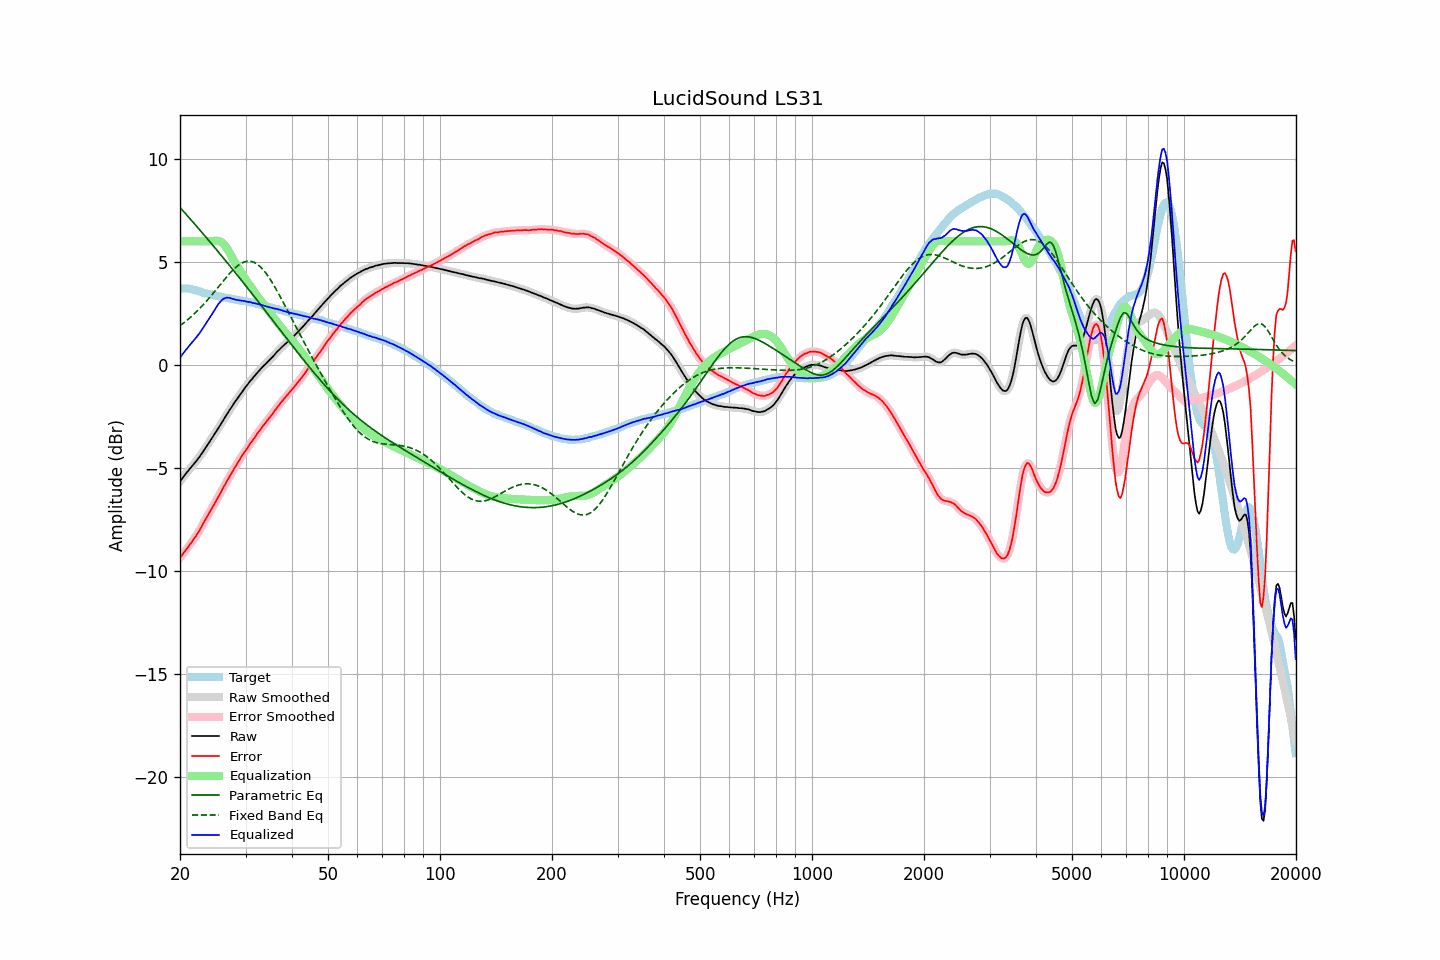

Data behind this chart, as committed beside it:
frequency, raw, error, smoothed, error_smoothed, equalization, parametric_eq, fixed_band_eq, equalized_raw, equalized_smoothed, target
20.00, -5.65, -9.36, -5.65, -9.36, 6.00, 7.64, 1.90, 0.35, 0.35, 3.71
20.20, -5.55, -9.26, -5.55, -9.25, 6.00, 7.55, 1.96, 0.45, 0.45, 3.71
20.40, -5.45, -9.15, -5.45, -9.15, 6.00, 7.46, 2.02, 0.55, 0.55, 3.70
20.61, -5.34, -9.05, -5.34, -9.05, 6.00, 7.38, 2.08, 0.66, 0.66, 3.70
20.81, -5.24, -8.94, -5.24, -8.95, 6.00, 7.29, 2.14, 0.76, 0.76, 3.70
21.02, -5.15, -8.85, -5.15, -8.84, 6.00, 7.20, 2.21, 0.85, 0.85, 3.70
21.23, -5.05, -8.73, -5.05, -8.74, 6.00, 7.11, 2.27, 0.95, 0.95, 3.68
21.44, -4.96, -8.63, -4.96, -8.63, 6.00, 7.02, 2.34, 1.04, 1.04, 3.67
21.66, -4.87, -8.52, -4.87, -8.52, 6.00, 6.93, 2.41, 1.13, 1.13, 3.65
21.87, -4.78, -8.41, -4.78, -8.41, 6.00, 6.84, 2.49, 1.22, 1.22, 3.63
22.09, -4.68, -8.30, -4.68, -8.30, 6.00, 6.75, 2.56, 1.32, 1.32, 3.62
22.31, -4.58, -8.17, -4.58, -8.17, 6.00, 6.66, 2.64, 1.42, 1.42, 3.59
22.54, -4.48, -8.05, -4.47, -8.05, 6.00, 6.57, 2.72, 1.52, 1.53, 3.57
22.76, -4.36, -7.91, -4.36, -7.91, 6.00, 6.48, 2.80, 1.64, 1.64, 3.55
22.99, -4.25, -7.77, -4.25, -7.77, 6.00, 6.39, 2.88, 1.75, 1.75, 3.52
23.22, -4.13, -7.62, -4.13, -7.62, 6.00, 6.30, 2.97, 1.87, 1.87, 3.49
23.45, -4.01, -7.48, -4.01, -7.48, 6.00, 6.21, 3.05, 1.99, 1.99, 3.47
23.69, -3.89, -7.35, -3.89, -7.34, 6.00, 6.12, 3.14, 2.11, 2.11, 3.46
23.92, -3.77, -7.20, -3.77, -7.21, 6.00, 6.03, 3.23, 2.23, 2.23, 3.43
24.16, -3.65, -7.07, -3.65, -7.07, 6.00, 5.93, 3.32, 2.35, 2.35, 3.42
24.40, -3.54, -6.94, -3.54, -6.94, 6.00, 5.84, 3.41, 2.47, 2.47, 3.40
24.65, -3.42, -6.80, -3.42, -6.80, 6.01, 5.75, 3.51, 2.59, 2.59, 3.38
24.89, -3.30, -6.66, -3.30, -6.66, 6.02, 5.65, 3.60, 2.73, 2.72, 3.36
25.14, -3.18, -6.53, -3.18, -6.52, 6.03, 5.56, 3.70, 2.85, 2.85, 3.35
25.39, -3.05, -6.38, -3.05, -6.38, 6.01, 5.47, 3.79, 2.97, 2.96, 3.33
25.65, -2.93, -6.25, -2.93, -6.24, 5.99, 5.37, 3.89, 3.06, 3.06, 3.32
25.91, -2.80, -6.09, -2.80, -6.09, 5.94, 5.28, 3.99, 3.14, 3.14, 3.29
26.16, -2.67, -5.94, -2.67, -5.95, 5.87, 5.18, 4.08, 3.21, 3.20, 3.28
26.43, -2.55, -5.82, -2.55, -5.81, 5.79, 5.09, 4.18, 3.24, 3.24, 3.27
26.69, -2.42, -5.66, -2.42, -5.67, 5.68, 4.99, 4.27, 3.26, 3.26, 3.24
26.96, -2.30, -5.53, -2.30, -5.53, 5.56, 4.90, 4.36, 3.26, 3.26, 3.23
27.23, -2.17, -5.39, -2.18, -5.40, 5.42, 4.80, 4.44, 3.25, 3.25, 3.22
27.50, -2.06, -5.27, -2.06, -5.26, 5.28, 4.71, 4.53, 3.22, 3.22, 3.21
27.77, -1.94, -5.13, -1.94, -5.13, 5.13, 4.61, 4.61, 3.20, 3.20, 3.19
28.05, -1.82, -5.00, -1.82, -5.00, 5.00, 4.51, 4.68, 3.18, 3.17, 3.18
28.33, -1.71, -4.86, -1.71, -4.86, 4.87, 4.42, 4.75, 3.16, 3.16, 3.16
28.62, -1.59, -4.74, -1.59, -4.74, 4.74, 4.32, 4.82, 3.15, 3.15, 3.14
28.90, -1.48, -4.61, -1.48, -4.61, 4.61, 4.22, 4.87, 3.13, 3.13, 3.13
29.19, -1.37, -4.48, -1.37, -4.49, 4.49, 4.12, 4.92, 3.12, 3.12, 3.11
29.48, -1.26, -4.37, -1.26, -4.37, 4.37, 4.03, 4.96, 3.11, 3.11, 3.11
29.78, -1.15, -4.25, -1.16, -4.25, 4.25, 3.93, 4.99, 3.10, 3.09, 3.10
30.08, -1.05, -4.14, -1.05, -4.14, 4.13, 3.83, 5.01, 3.08, 3.08, 3.09
30.38, -0.96, -4.03, -0.95, -4.02, 4.02, 3.73, 5.03, 3.06, 3.07, 3.06
30.68, -0.85, -3.90, -0.85, -3.90, 3.91, 3.63, 5.03, 3.05, 3.05, 3.05
30.99, -0.75, -3.78, -0.76, -3.79, 3.79, 3.53, 5.02, 3.04, 3.03, 3.03
31.30, -0.67, -3.69, -0.66, -3.68, 3.68, 3.43, 5.00, 3.01, 3.02, 3.02
31.61, -0.57, -3.58, -0.57, -3.57, 3.57, 3.33, 4.98, 3.00, 3.00, 3.01
31.93, -0.48, -3.46, -0.48, -3.46, 3.46, 3.23, 4.94, 2.98, 2.98, 2.98
32.24, -0.39, -3.34, -0.39, -3.35, 3.35, 3.14, 4.89, 2.96, 2.96, 2.95
32.57, -0.30, -3.24, -0.30, -3.24, 3.24, 3.04, 4.83, 2.94, 2.94, 2.94
32.89, -0.22, -3.14, -0.21, -3.13, 3.14, 2.93, 4.76, 2.92, 2.92, 2.93
33.22, -0.13, -3.02, -0.13, -3.03, 3.03, 2.83, 4.68, 2.90, 2.90, 2.89
33.55, -0.05, -2.93, -0.05, -2.93, 2.93, 2.73, 4.59, 2.88, 2.88, 2.88
33.89, 0.02, -2.84, 0.02, -2.83, 2.83, 2.63, 4.49, 2.85, 2.86, 2.86
34.23, 0.10, -2.73, 0.10, -2.73, 2.73, 2.53, 4.39, 2.83, 2.83, 2.83
34.57, 0.18, -2.63, 0.18, -2.63, 2.63, 2.43, 4.28, 2.81, 2.81, 2.81
34.92, 0.26, -2.53, 0.26, -2.53, 2.53, 2.33, 4.16, 2.79, 2.79, 2.79
35.27, 0.34, -2.44, 0.34, -2.43, 2.43, 2.23, 4.04, 2.77, 2.77, 2.77
35.62, 0.42, -2.33, 0.42, -2.33, 2.32, 2.13, 3.91, 2.74, 2.75, 2.75
35.97, 0.51, -2.22, 0.51, -2.22, 2.22, 2.03, 3.78, 2.73, 2.73, 2.73
... 635 more rows
